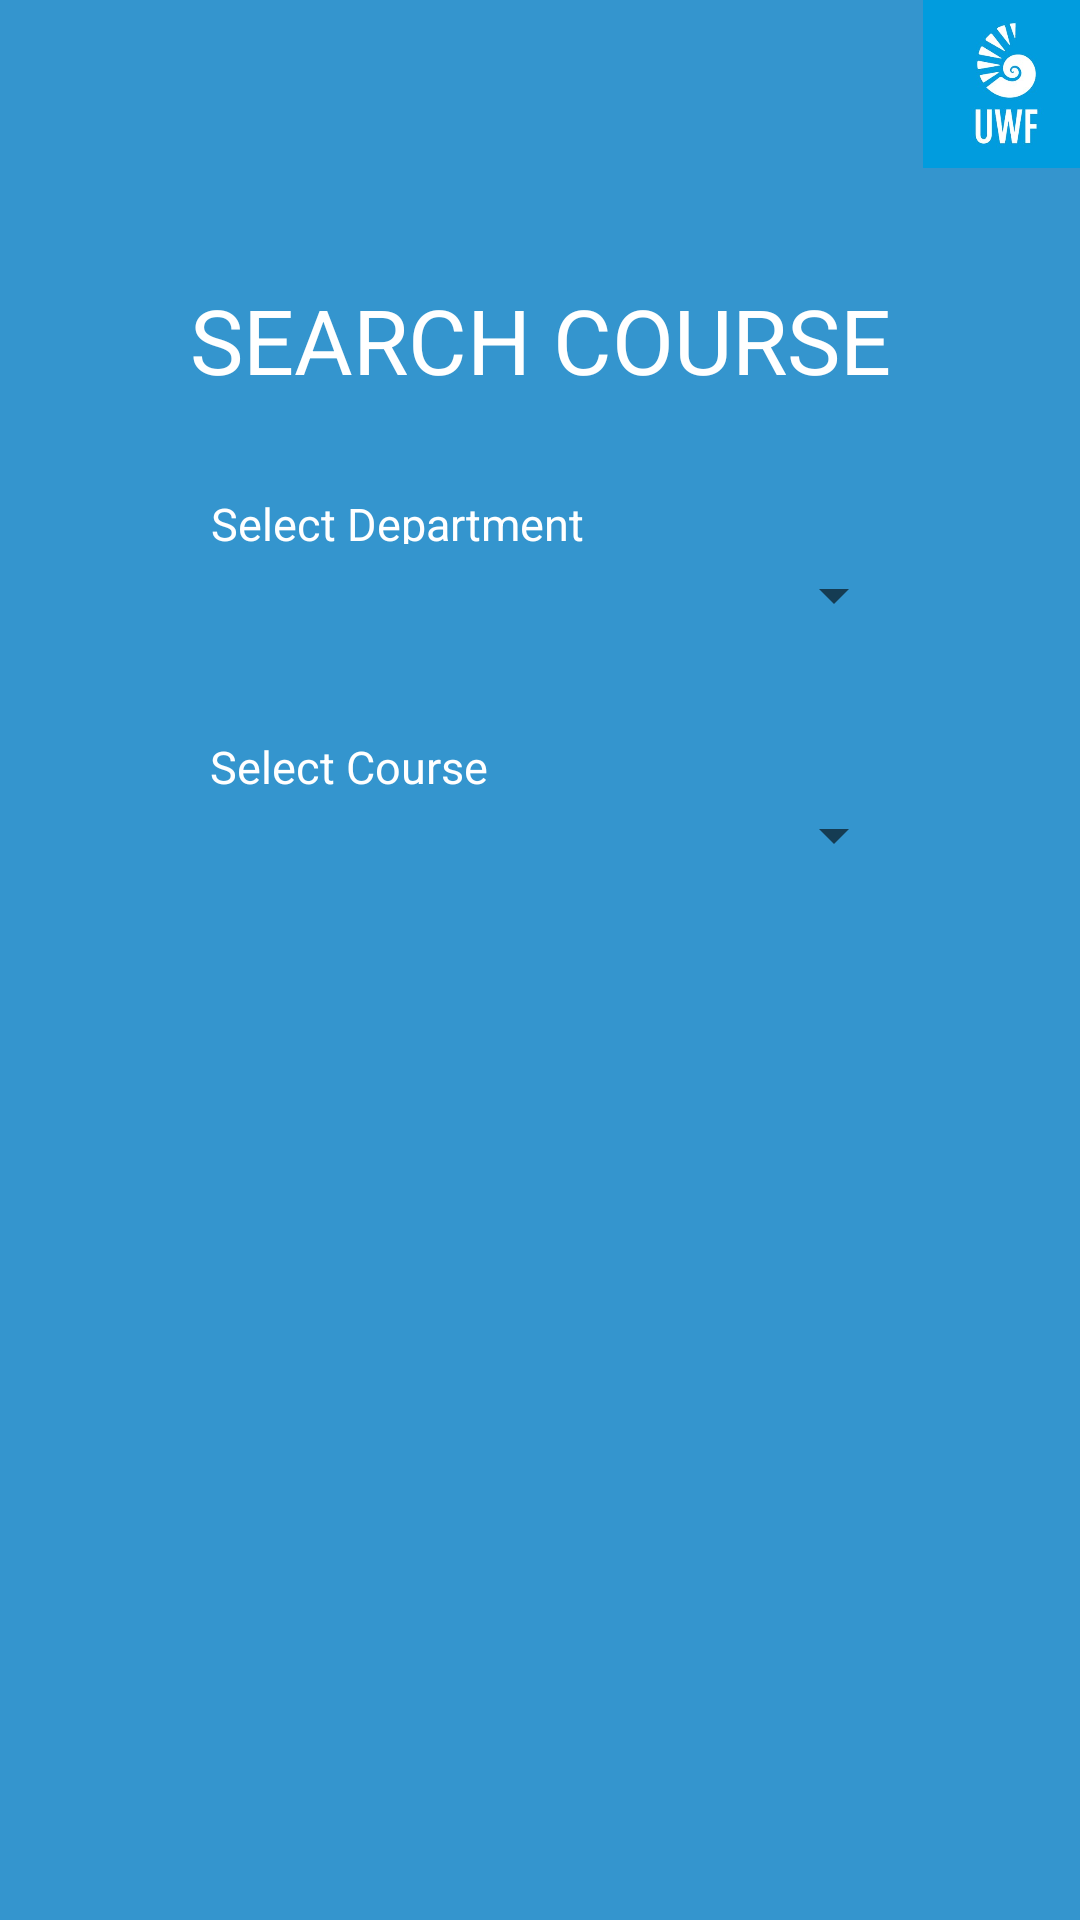

Produce the Android XML layout that renders to this screen, including the resource entries it uses.
<!-- AndroidManifest.xml: application theme AppTheme -->
<!-- res/layout/search_class.xml -->
<?xml version="1.0" encoding="utf-8"?>
<android.support.constraint.ConstraintLayout xmlns:android="http://schemas.android.com/apk/res/android"
    xmlns:app="http://schemas.android.com/apk/res-auto"
    xmlns:tools="http://schemas.android.com/tools"
    android:layout_width="match_parent"
    android:layout_height="match_parent"
    tools:context=".SearchClass"
    style="@style/splash">

    <ImageView
        android:id="@+id/imageView2"
        android:layout_width="73dp"
        android:layout_height="56dp"
        android:layout_marginLeft="311dp"
        android:layout_marginStart="311dp"
        app:layout_constraintEnd_toEndOf="parent"
        app:layout_constraintStart_toStartOf="parent"
        app:layout_constraintTop_toTopOf="parent"
        app:srcCompat="@drawable/uwf_logo" />

    <TextView
        android:id="@+id/textView2"
        style="@style/splash"
        android:layout_width="wrap_content"
        android:layout_height="wrap_content"
        android:layout_marginTop="93dp"
        app:fontFamily="@font/archivo_narrow_bold"
        android:text="SEARCH COURSE"
        app:layout_constraintEnd_toEndOf="parent"
        app:layout_constraintStart_toStartOf="parent"
        app:layout_constraintTop_toTopOf="parent" />

    <TextView
        android:id="@+id/textView4"
        style="@style/spinnerHeader"
        android:layout_width="wrap_content"
        android:layout_height="17dp"
        android:layout_marginLeft="70dp"
        android:layout_marginStart="70dp"
        android:layout_marginTop="31dp"
        android:text="Select Department"
        app:fontFamily="@font/archivo_narrow_bold"
        app:layout_constraintStart_toStartOf="parent"
        app:layout_constraintTop_toBottomOf="@+id/textView2" />

    <Spinner
        android:id="@+id/dept_spinner"
        style="@style/textBox"
        app:fontFamily="@font/archivo_narrow_bold"
        android:layout_width="244dp"
        android:layout_height="33dp"
        android:layout_marginTop="126dp"
        app:layout_constraintEnd_toEndOf="parent"
        app:layout_constraintStart_toStartOf="parent"
        app:layout_constraintTop_toBottomOf="@+id/imageView2" />

    <TextView
        android:id="@+id/textView5"
        style="@style/spinnerHeader"
        android:layout_width="wrap_content"
        android:layout_height="20dp"
        android:layout_marginLeft="70dp"
        android:layout_marginStart="70dp"
        android:layout_marginTop="112dp"
        android:text="Select Course"
        app:fontFamily="@font/archivo_narrow_bold"
        app:layout_constraintStart_toStartOf="parent"
        app:layout_constraintTop_toBottomOf="@+id/textView2" />

    <Spinner
        android:id="@+id/course_spinner"
        style="@style/textBox"
        android:layout_width="244dp"
        android:layout_height="29dp"
        android:layout_marginTop="208dp"
        app:fontFamily="@font/archivo_narrow_bold"
        app:layout_constraintEnd_toEndOf="parent"
        app:layout_constraintStart_toStartOf="parent"
        app:layout_constraintTop_toBottomOf="@+id/imageView2" />


</android.support.constraint.ConstraintLayout>
<!-- resources referenced by this layout -->
<resources>
  <!-- drawable uwf_logo: jpg bitmap (drawable, 11691 bytes) -->
  <style name="spinnerHeader" parent="Theme.AppCompat.NoActionBar">
          <item name="android:background">@color/stdBackground</item>
          <item name="android:textColor">@color/white</item>
          <item name="android:textSize">15dp</item>
          <item name="android:gravity">center</item>
      </style>
  <style name="splash" parent="Theme.AppCompat.NoActionBar">
          <item name="android:background">@color/stdBackground</item>
          <item name="android:textColor">@color/white</item>
          <item name="android:textSize">30dp</item>
          <item name="android:gravity">center</item>
      </style>
  <style name="textBox">
          <item name="android:textColor">@color/white</item>
          <item name="android:textSize">16dp</item>
          <item name="android:gravity">center</item>
      </style>
  <style name="AppTheme" parent="Theme.AppCompat.Light.DarkActionBar">
          
          <item name="colorPrimary">@color/colorPrimary</item>
          <item name="colorPrimaryDark">@color/colorPrimaryDark</item>
          <item name="colorAccent">@color/colorAccent</item>
      </style>
  <color name="stdBackground">#3495CE</color>
  <color name="white">#FFFFFF</color>
  <color name="colorPrimary">#3F51B5</color>
  <color name="colorPrimaryDark">#303F9F</color>
  <color name="colorAccent">#FF4081</color>
</resources>
